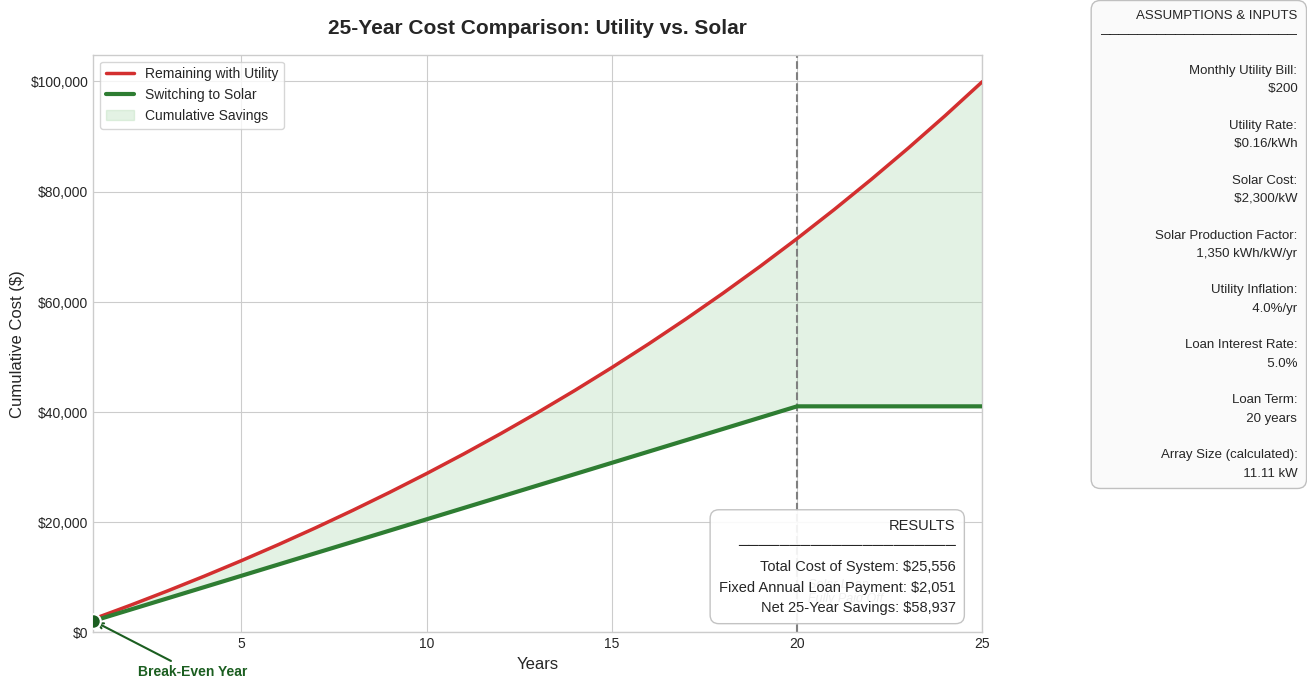

Write Python code to recreate this figure.
"""
solar_vs_utility_sales_graph.py

Sales-presentation version of the 25-year solar vs. utility cumulative
cost comparison. Full system cost is financed (no tax credit applied),
with persuasive visual upgrades: crossover annotation, loan payoff
marker, profit-zone shading, and a summary stats box.
"""

import matplotlib.pyplot as plt
import matplotlib.ticker as mticker

plt.style.use("seaborn-v0_8-whitegrid")

# ---------------------------------------------------------------------------
# 1. HARDCODED VARIABLES - modify these to plug into a UI later
# ---------------------------------------------------------------------------
monthly_bill = 200              # Homeowner's current monthly utility bill ($)
utility_kwh_rate = 0.16         # Current cost per kWh in their area ($)
solar_kw_cost = 2300            # Base installed cost per kW of solar ($)
utility_inflation_rate = 0.04   # Annual utility price inflation (4%)
loan_interest_rate = 0.05       # Annual interest rate for solar loan (5%)
loan_term_years = 20            # Solar loan term (years)
solar_production_factor = 1350  # Avg annual kWh produced per 1 kW installed
timeline_years = 25             # Total comparison timeline


# ---------------------------------------------------------------------------
# 2. CORE CALCULATIONS
# ---------------------------------------------------------------------------
monthly_energy_usage_kwh = monthly_bill / utility_kwh_rate
annual_energy_usage_kwh = monthly_energy_usage_kwh * 12

required_solar_array_size_kw = annual_energy_usage_kwh / solar_production_factor
total_solar_system_cost = required_solar_array_size_kw * solar_kw_cost

financed_loan_principal = total_solar_system_cost


def calculate_annual_loan_payment(principal, annual_rate, term_years):
    """Standard fixed annual amortized loan payment. Handles 0% rate safely."""
    if annual_rate == 0:
        return principal / term_years
    return principal * (annual_rate * (1 + annual_rate) ** term_years) / (
        (1 + annual_rate) ** term_years - 1
    )


annual_loan_payment = calculate_annual_loan_payment(
    financed_loan_principal, loan_interest_rate, loan_term_years
)

# Console validation output
print(f"Required Solar Array Size: {required_solar_array_size_kw:.2f} kW")
print(f"Total Solar System Cost: ${total_solar_system_cost:,.2f}")
print(f"Fixed Annual Loan Payment (Years 1-{loan_term_years}): ${annual_loan_payment:,.2f}")


# ---------------------------------------------------------------------------
# 3. TIMELINE SIMULATION (Year 1 to Year 25)
# ---------------------------------------------------------------------------
years = list(range(1, timeline_years + 1))

utility_cumulative_costs = []
solar_cumulative_costs = []

running_utility_total = 0.0
running_solar_total = 0.0

base_annual_utility_cost = monthly_bill * 12

for year in years:
    # --- Utility baseline: compounds with inflation each year ---
    inflated_annual_utility_cost = base_annual_utility_cost * (
        (1 + utility_inflation_rate) ** (year - 1)
    )
    running_utility_total += inflated_annual_utility_cost
    utility_cumulative_costs.append(running_utility_total)

    # --- Solar: fixed loan payment during loan term, $0 after (100% offset assumed) ---
    annual_solar_cost = annual_loan_payment if year <= loan_term_years else 0.0
    running_solar_total += annual_solar_cost
    solar_cumulative_costs.append(running_solar_total)

net_25_year_savings = utility_cumulative_costs[-1] - solar_cumulative_costs[-1]


# ---------------------------------------------------------------------------
# 4. FIND CROSSOVER (BREAK-EVEN) YEAR
# ---------------------------------------------------------------------------
# First index where solar cumulative cost drops below utility cumulative cost
crossover_index = None
for i in range(len(years)):
    if solar_cumulative_costs[i] < utility_cumulative_costs[i]:
        crossover_index = i
        break

crossover_year = years[crossover_index] if crossover_index is not None else None
crossover_value = solar_cumulative_costs[crossover_index] if crossover_index is not None else None


# ---------------------------------------------------------------------------
# 5. GRAPH
# ---------------------------------------------------------------------------
fig, ax = plt.subplots(figsize=(14, 7.5))
plt.subplots_adjust(right=0.76)  # reserve a side margin for the assumptions panel

ax.plot(years, utility_cumulative_costs, linewidth=2.5, color="#D32F2F",
        label="Remaining with Utility", zorder=3)
ax.plot(years, solar_cumulative_costs, linewidth=3.0, color="#2E7D32",
        label="Switching to Solar", zorder=3)

# Shade the "profit zone" - only where solar has crossed below utility
if crossover_index is not None:
    shade_years = years[crossover_index:]
    shade_utility = utility_cumulative_costs[crossover_index:]
    shade_solar = solar_cumulative_costs[crossover_index:]
    ax.fill_between(shade_years, shade_solar, shade_utility,
                     color="#A5D6A7", alpha=0.3, zorder=1,
                     label="Cumulative Savings")

# Crossover / break-even marker
if crossover_index is not None:
    ax.scatter([crossover_year], [crossover_value], color="#1B5E20", s=110,
               zorder=4, edgecolor="white", linewidth=1.5)
    ax.annotate(
        "Break-Even Year",
        xy=(crossover_year, crossover_value),
        xytext=(crossover_year + 1.2, crossover_value - (max(utility_cumulative_costs) * 0.10)),
        fontsize=10, fontweight="bold", color="#1B5E20",
        arrowprops=dict(arrowstyle="->", color="#1B5E20", lw=1.5),
    )

# Year 20 - loan payoff marker
ax.axvline(x=loan_term_years, color="gray", linestyle="--", linewidth=1.5, zorder=2)
ax.text(
    loan_term_years + 0.3, max(utility_cumulative_costs) * 0.05,
    "Solar Loan\nFully Paid Off", fontsize=9, color="dimgray",
    ha="left", va="bottom", style="italic",
)

# Assumptions & Inputs panel - placed in the reserved right-hand margin
# (figure coordinates, not axes coordinates, so it can never overlap the lines)
assumptions_text = (
    "ASSUMPTIONS & INPUTS\n"
    "─────────────────────\n\n"
    f"Monthly Utility Bill:\n  ${monthly_bill:,.0f}\n\n"
    f"Utility Rate:\n  ${utility_kwh_rate:.2f}/kWh\n\n"
    f"Solar Cost:\n  ${solar_kw_cost:,.0f}/kW\n\n"
    f"Solar Production Factor:\n  {solar_production_factor:,.0f} kWh/kW/yr\n\n"
    f"Utility Inflation:\n  {utility_inflation_rate * 100:.1f}%/yr\n\n"
    f"Loan Interest Rate:\n  {loan_interest_rate * 100:.1f}%\n\n"
    f"Loan Term:\n  {loan_term_years} years\n\n"
    f"Array Size (calculated):\n  {required_solar_array_size_kw:.2f} kW"
)
fig.text(
    0.985, 0.94, assumptions_text,
    fontsize=9.5, ha="right", va="top", linespacing=1.7,
    bbox=dict(boxstyle="round,pad=0.7", facecolor="#FAFAFA", edgecolor="#BDBDBD", alpha=0.95),
)

# Summary stats box (lower-right corner of the plot area) - the outcome numbers
stats_text = (
    "RESULTS\n"
    "─────────────────────\n"
    f"Total Cost of System: ${total_solar_system_cost:,.0f}\n"
    f"Fixed Annual Loan Payment: ${annual_loan_payment:,.0f}\n"
    f"Net 25-Year Savings: ${net_25_year_savings:,.0f}"
)
ax.text(
    0.97, 0.03, stats_text,
    transform=ax.transAxes, fontsize=10.5, fontweight="medium",
    ha="right", va="bottom", linespacing=1.6,
    bbox=dict(boxstyle="round,pad=0.6", facecolor="white", edgecolor="#BDBDBD", alpha=0.9),
    zorder=5,
)

# Axis / title formatting
ax.yaxis.set_major_formatter(mticker.FuncFormatter(lambda x, _: f"${x:,.0f}"))
ax.set_xlabel("Years", fontsize=12)
ax.set_ylabel("Cumulative Cost ($)", fontsize=12)
ax.set_title("25-Year Cost Comparison: Utility vs. Solar", fontsize=15, fontweight="bold", pad=15)
ax.set_xlim(1, timeline_years)
ax.set_ylim(bottom=0)
ax.legend(loc="upper left", frameon=True, fontsize=10)

plt.show()
